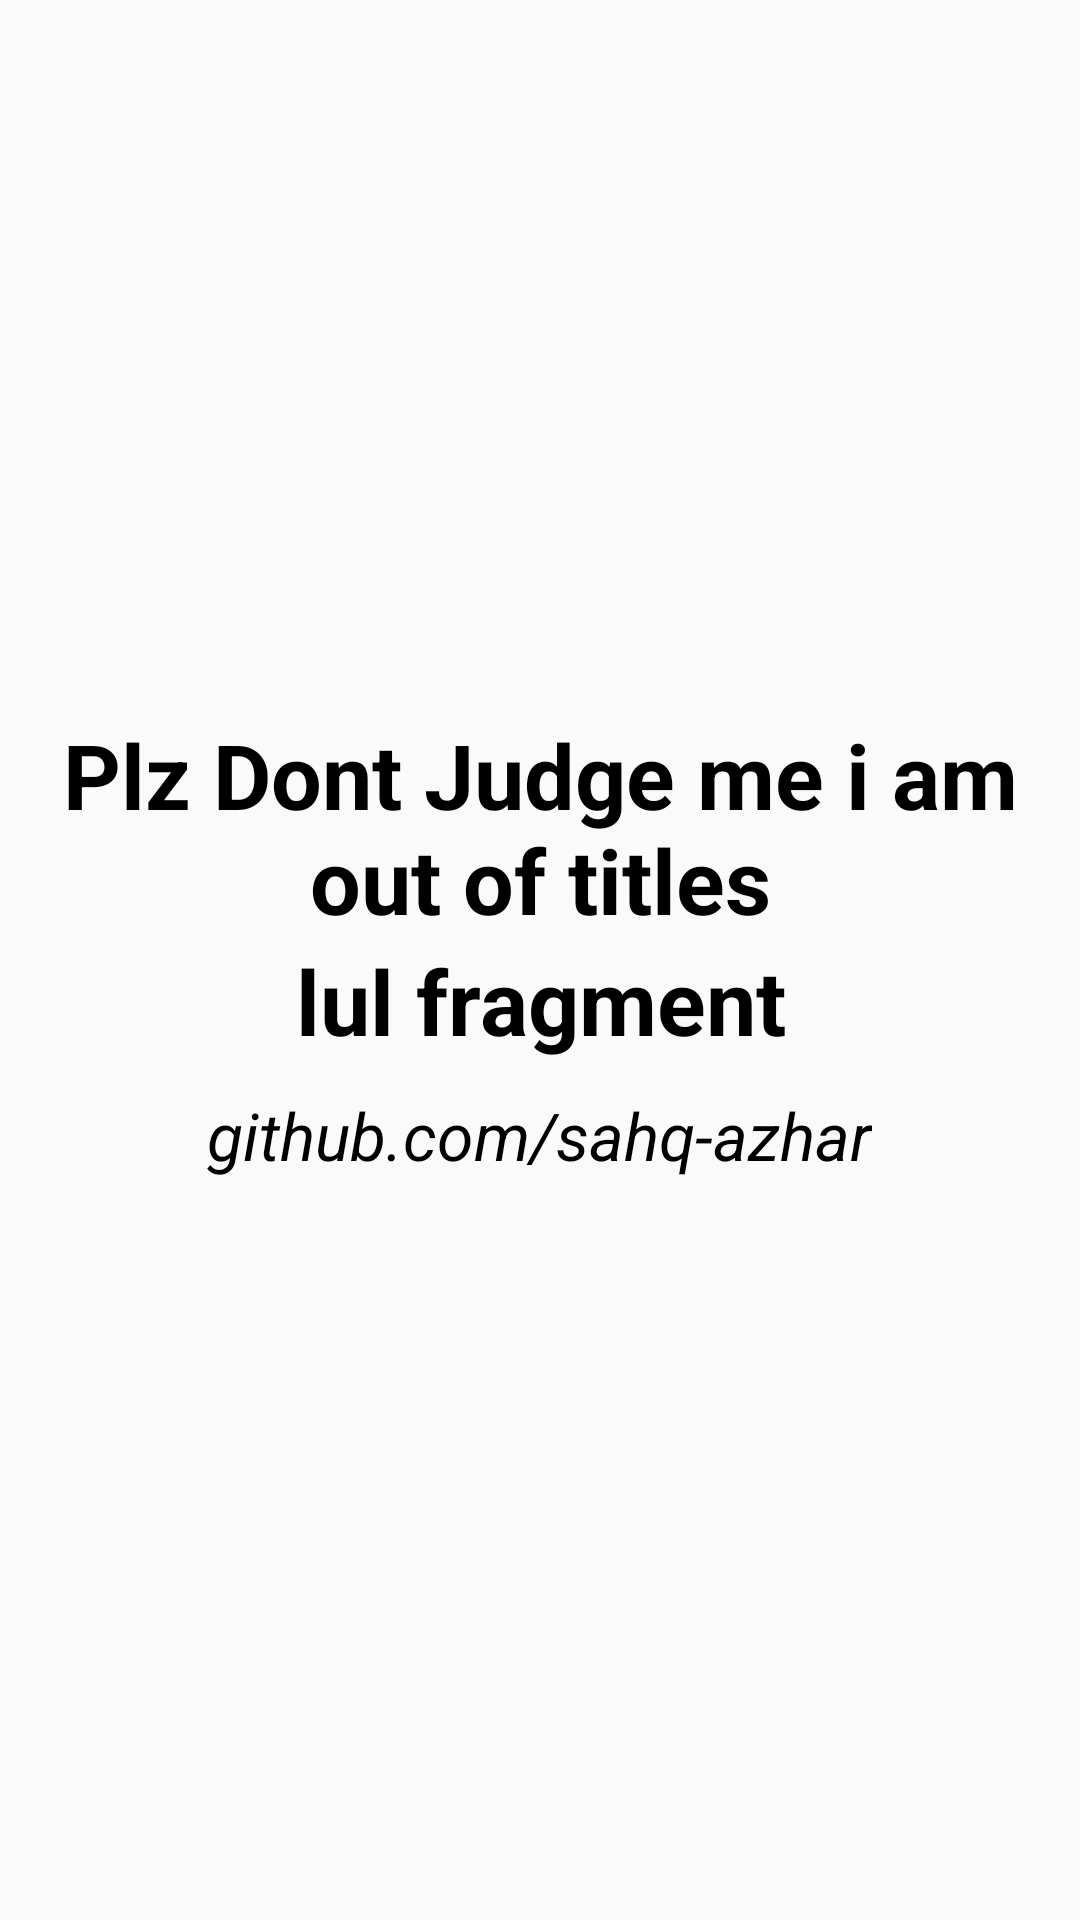

The Android layout XML behind this screen, and the referenced resources:
<!-- AndroidManifest.xml: application theme AppTheme -->
<!-- res/layout/fragment_2.xml -->
<?xml version="1.0" encoding="utf-8"?>
<LinearLayout xmlns:android="http://schemas.android.com/apk/res/android"
    android:layout_width="match_parent"
    android:layout_height="match_parent"
    android:orientation="vertical">

    <TextView
        android:id="@+id/textView1"
        android:layout_width="wrap_content"
        android:layout_height="wrap_content"
        android:layout_gravity="center"
        android:layout_marginTop="238dp"
        android:gravity="center"
        android:text="Plz Dont Judge me i am out of titles"
        android:textColor="@android:color/black"
        android:textSize="30sp"
        android:textStyle="bold" />

    <TextView
        android:id="@+id/textView"
        android:layout_width="wrap_content"
        android:layout_height="wrap_content"
        android:layout_alignParentTop="true"
        android:layout_centerHorizontal="true"
        android:layout_gravity="center"
        android:gravity="center"
        android:text="lul fragment"
        android:textColor="@android:color/black"
        android:textSize="30sp"
        android:textStyle="bold" />

    <TextView
        android:id="@+id/textView2"
        android:layout_width="wrap_content"
        android:layout_height="wrap_content"
        android:layout_below="@+id/textView"
        android:layout_gravity="center"
        android:layout_marginTop="10dp"
        android:text="github.com/sahq-azhar"
        android:textColor="#000"
        android:textSize="22sp"
        android:textStyle="italic" />

</LinearLayout>
<!-- resources referenced by this layout -->
<resources>
  <style name="AppTheme" parent="Theme.AppCompat.Light.NoActionBar">
          
          <item name="colorPrimary">@color/colorPrimary</item>
          <item name="colorPrimaryDark">@color/colorPrimaryDark</item>
          <item name="colorAccent">@color/colorAccent</item>
      </style>
  <!-- not gathered from this repository: default colours our renderer supplied (Android Studio template values) -->
  <color name="colorPrimary">#FF6200EE</color>
  <color name="colorPrimaryDark">#FF3700B3</color>
  <color name="colorAccent">#FF03DAC5</color>
</resources>
